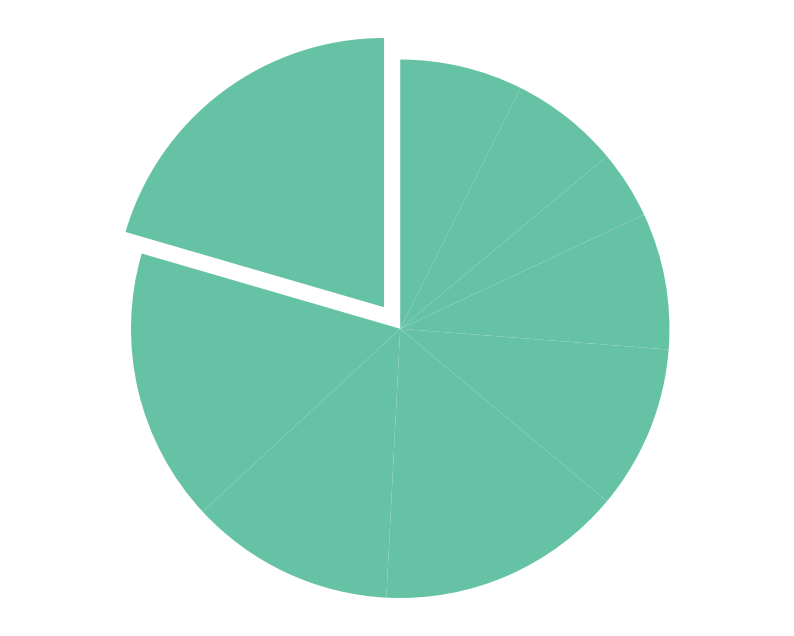

Write Python code to recreate this figure.
import matplotlib.pyplot as plt

# Original data series
percentages = [25, 20, 15, 18, 12, 10]

# Additional made-up data series
additional_percentages = [5, 8, 9]

# Combine the original percentages with the additional made-up data
all_percentages = percentages + additional_percentages

# Generate colors for the added data
single_color = ['#66c2a5' for _ in range(len(all_percentages))]

# Adjust the explode to incorporate the additional segments
explode = (0.1, 0, 0, 0, 0, 0, 0, 0, 0)

# Plot updated pie chart
fig, ax = plt.subplots(figsize=(10, 8))
ax.pie(
    all_percentages,
    labels=None,
    autopct=None,
    startangle=90,
    colors=single_color,
    explode=explode
)

ax.axis('equal')
plt.show()
